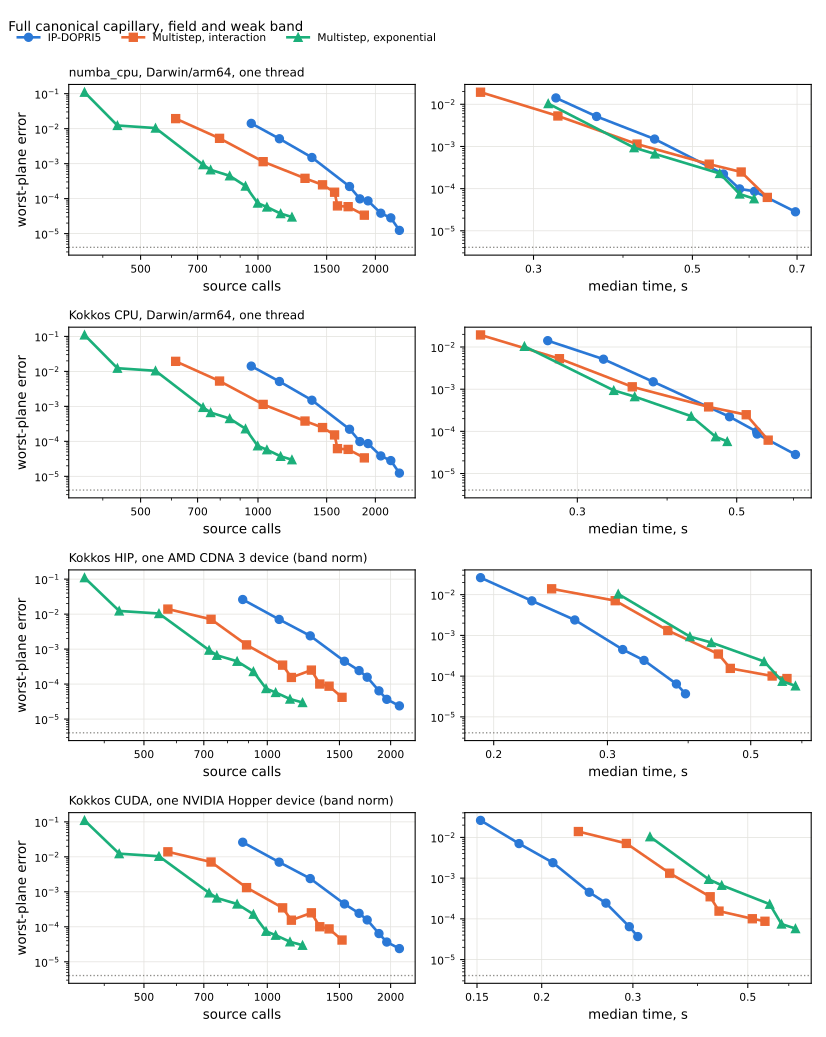

Data behind this chart, as committed beside it:
backend, method, rtol, calls, median_seconds, error
numba_cpu, Darwin/arm64, one thread, rk, 0.0001, 961, 0.3224, 0.01415
numba_cpu, Darwin/arm64, one thread, rk, 3e-05, 1135, 0.3674, 0.005141
numba_cpu, Darwin/arm64, one thread, rk, 1e-05, 1375, 0.4428, 0.001498
numba_cpu, Darwin/arm64, one thread, rk, 3e-06, 1717, 0.5525, 0.0002221
numba_cpu, Darwin/arm64, one thread, rk, 2e-06, 1825, 0.582, 9.854850578094509e-05
numba_cpu, Darwin/arm64, one thread, rk, 1.5e-06, 1915, 0.6106, 8.63784595245681e-05
numba_cpu, Darwin/arm64, one thread, rk, 1e-06, 2065, , 3.8376312835534136e-05
numba_cpu, Darwin/arm64, one thread, rk, 7e-07, 2191, 0.6964, 2.8219684202877638e-05
numba_cpu, Darwin/arm64, one thread, rk, 5e-07, 2305, , 1.2386434021190184e-05
numba_cpu, Darwin/arm64, one thread, interaction, 0.0001, 615, 0.253, 0.01934
numba_cpu, Darwin/arm64, one thread, interaction, 3e-05, 797, 0.3245, 0.005285
numba_cpu, Darwin/arm64, one thread, interaction, 1e-05, 1031, 0.4185, 0.001138
numba_cpu, Darwin/arm64, one thread, interaction, 3e-06, 1320, 0.5277, 0.0003804
numba_cpu, Darwin/arm64, one thread, interaction, 2e-06, 1464, 0.5849, 0.0002478
numba_cpu, Darwin/arm64, one thread, interaction, 1e-06, 1572, , 0.0001525
numba_cpu, Darwin/arm64, one thread, interaction, 7e-07, 1599, 0.6362, 6.195321790136509e-05
numba_cpu, Darwin/arm64, one thread, interaction, 5e-07, 1703, , 5.892039564021224e-05
numba_cpu, Darwin/arm64, one thread, interaction, 3e-07, 1874, , 3.369894953245198e-05
numba_cpu, Darwin/arm64, one thread, exponential, 0.001, 359, , 0.11
numba_cpu, Darwin/arm64, one thread, exponential, 0.0003, 436, , 0.01231
numba_cpu, Darwin/arm64, one thread, exponential, 0.0001, 546, 0.3145, 0.01039
numba_cpu, Darwin/arm64, one thread, exponential, 3e-05, 723, 0.4145, 0.0009355
numba_cpu, Darwin/arm64, one thread, exponential, 1e-05, 756, 0.4432, 0.0006658
numba_cpu, Darwin/arm64, one thread, exponential, 5e-06, 846, , 0.0004487
numba_cpu, Darwin/arm64, one thread, exponential, 3e-06, 929, 0.5458, 0.0002289
numba_cpu, Darwin/arm64, one thread, exponential, 2e-06, 998, 0.5821, 7.459013961806371e-05
numba_cpu, Darwin/arm64, one thread, exponential, 1.5e-06, 1054, 0.6097, 5.76244714828583e-05
numba_cpu, Darwin/arm64, one thread, exponential, 1e-06, 1143, , 3.739241614907368e-05
numba_cpu, Darwin/arm64, one thread, exponential, 7e-07, 1222, , 2.9842265511833033e-05
Kokkos CPU, Darwin/arm64, one thread, rk, 0.0001, 961, 0.2728, 0.01415
Kokkos CPU, Darwin/arm64, one thread, rk, 3e-05, 1135, 0.3262, 0.005141
Kokkos CPU, Darwin/arm64, one thread, rk, 1e-05, 1375, 0.3826, 0.001498
Kokkos CPU, Darwin/arm64, one thread, rk, 3e-06, 1717, 0.4886, 0.0002221
Kokkos CPU, Darwin/arm64, one thread, rk, 2e-06, 1825, 0.533, 9.854850582149511e-05
Kokkos CPU, Darwin/arm64, one thread, rk, 1.5e-06, 1915, 0.5339, 8.63784587326769e-05
Kokkos CPU, Darwin/arm64, one thread, rk, 1e-06, 2065, , 3.837631292147815e-05
Kokkos CPU, Darwin/arm64, one thread, rk, 7e-07, 2191, 0.6036, 2.821968429700233e-05
Kokkos CPU, Darwin/arm64, one thread, rk, 5e-07, 2305, , 1.2386434009056832e-05
Kokkos CPU, Darwin/arm64, one thread, interaction, 0.0001, 615, 0.22, 0.01934
Kokkos CPU, Darwin/arm64, one thread, interaction, 3e-05, 797, 0.2833, 0.005285
Kokkos CPU, Darwin/arm64, one thread, interaction, 1e-05, 1031, 0.3577, 0.001138
Kokkos CPU, Darwin/arm64, one thread, interaction, 3e-06, 1320, 0.457, 0.0003804
Kokkos CPU, Darwin/arm64, one thread, interaction, 2e-06, 1464, 0.5155, 0.0002478
Kokkos CPU, Darwin/arm64, one thread, interaction, 1e-06, 1572, , 0.0001525
Kokkos CPU, Darwin/arm64, one thread, interaction, 7e-07, 1599, 0.5531, 6.19532180635967e-05
Kokkos CPU, Darwin/arm64, one thread, interaction, 5e-07, 1703, , 5.8920394839926445e-05
Kokkos CPU, Darwin/arm64, one thread, interaction, 3e-07, 1874, , 3.3698957668450856e-05
Kokkos CPU, Darwin/arm64, one thread, exponential, 0.001, 359, , 0.11
Kokkos CPU, Darwin/arm64, one thread, exponential, 0.0003, 436, , 0.01231
Kokkos CPU, Darwin/arm64, one thread, exponential, 0.0001, 546, 0.2532, 0.01039
Kokkos CPU, Darwin/arm64, one thread, exponential, 3e-05, 723, 0.3371, 0.0009355
Kokkos CPU, Darwin/arm64, one thread, exponential, 1e-05, 756, 0.3605, 0.0006658
Kokkos CPU, Darwin/arm64, one thread, exponential, 5e-06, 846, , 0.0004487
Kokkos CPU, Darwin/arm64, one thread, exponential, 3e-06, 929, 0.4321, 0.0002289
Kokkos CPU, Darwin/arm64, one thread, exponential, 2e-06, 998, 0.4673, 7.459013961515676e-05
Kokkos CPU, Darwin/arm64, one thread, exponential, 1.5e-06, 1054, 0.4851, 5.7624471479393425e-05
Kokkos CPU, Darwin/arm64, one thread, exponential, 1e-06, 1143, , 3.739241614799518e-05
Kokkos CPU, Darwin/arm64, one thread, exponential, 7e-07, 1222, , 2.9842265566740666e-05
Kokkos HIP, one AMD CDNA 3 device (band …, rk, 0.0001, 871, 0.1908, 0.02614
Kokkos HIP, one AMD CDNA 3 device (band …, rk, 3e-05, 1069, 0.2291, 0.007044
... 56 more rows
